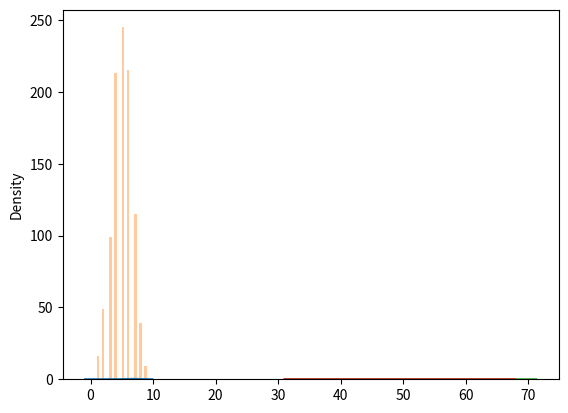

Source code (Python):
#https://www.w3schools.com/python/numpy/numpy_random_binomial.asp
#Random Binomial Distribution 二元分佈
#Binomial Distribution 二元分佈
#Binomial Distribution is a Discrete Distribution.
#二元分佈是一種離散分佈。
#It describes the outcome of binary scenarios, e.g. toss of a coin, it will either be head or tails.
#它描述了二元場景的結果，例如擲硬幣，它要麼是頭部，要麼是尾部。
#It has three parameters:
#它有三個參數：
#n - number of trials.
#n - 試驗次數。在x軸呈現
#p - probability of occurence of each trial (e.g. for toss of a coin 0.5 each).
#p - 每次試驗發生的可能性（例如擲硬幣的概率，每個概率為0.5）。
#size - The shape of the returned array.
#size - 傳回陣列的形狀,試驗數據的數量,在y軸呈現
#Discrete Distribution:The distribution is defined at separate 
# set of events, e.g. a coin toss's result is discrete as it 
# can be only head or tails whereas height of people is 
# continuous as it can be 170, 170.1, 170.11 and so on.
#離散分佈：分佈在單獨的事件集定義，例如，擲硬幣的結果是離散的，
# 因為它只能是頭部或尾部，而人的高度是連續的，因為它可以是
# 170，170.1，170.11等。
#Given 10 trials for coin toss generate 10 data points:
print("------------binomial(n=10, p=0.5, size=10)")
#給定10個擲硬幣試驗生成10個資料點：
from numpy import random
x = random.binomial(n=10, p=0.5, size=10)
print(x)
print("------------測試")
from numpy import random
import matplotlib.pyplot as plt
import seaborn as sns
sns.distplot(random.binomial(n=10, p=0.5, size=10), hist=True)
#n在x軸,size在y軸
plt.show()
#預設會附上 **kernel density estimate（KDE）**曲線

print("-----binomial(n=10, p=0.5, size=1000), hist=True, kde=False")
#Visualization of Binomial Distribution
#可視化二元分佈
from numpy import random
import matplotlib.pyplot as plt
import seaborn as sns
sns.distplot(random.binomial(n=10, p=0.5, size=1000), hist=True, kde=False)
#hist是直方圖,kde是曲線圖
plt.show()

print("--------------------------正常分佈和二元分佈之間的差異")
#Difference Between Normal and Binomial Distribution
#正常分佈和二元分佈之間的差異
#The main difference is that normal distribution is continous whereas binomial is discrete, but if there are enough data points it will be quite similar to normal distribution with certain loc and scale.
#主要區別在於，正常分佈是連續性的，而二元分佈是離散的，但如果有足夠的數據點，它將非常類似於具有一定位置和比例的正常分佈。
from numpy import random
import matplotlib.pyplot as plt
import seaborn as sns
sns.distplot(random.normal(loc=50, scale=5, size=1000), hist=False, label='normal')
sns.distplot(random.binomial(n=100, p=0.5, size=1000), hist=False, label='binomial')
plt.show() #若沒這行,就沒有圖表
#loc - 鐘峰存在的地方,在x軸
#scale - 標準差
#size - 在y軸
#n - 試驗次數,在x軸
#p - 概率
#size - 試驗數據的數量,在y軸